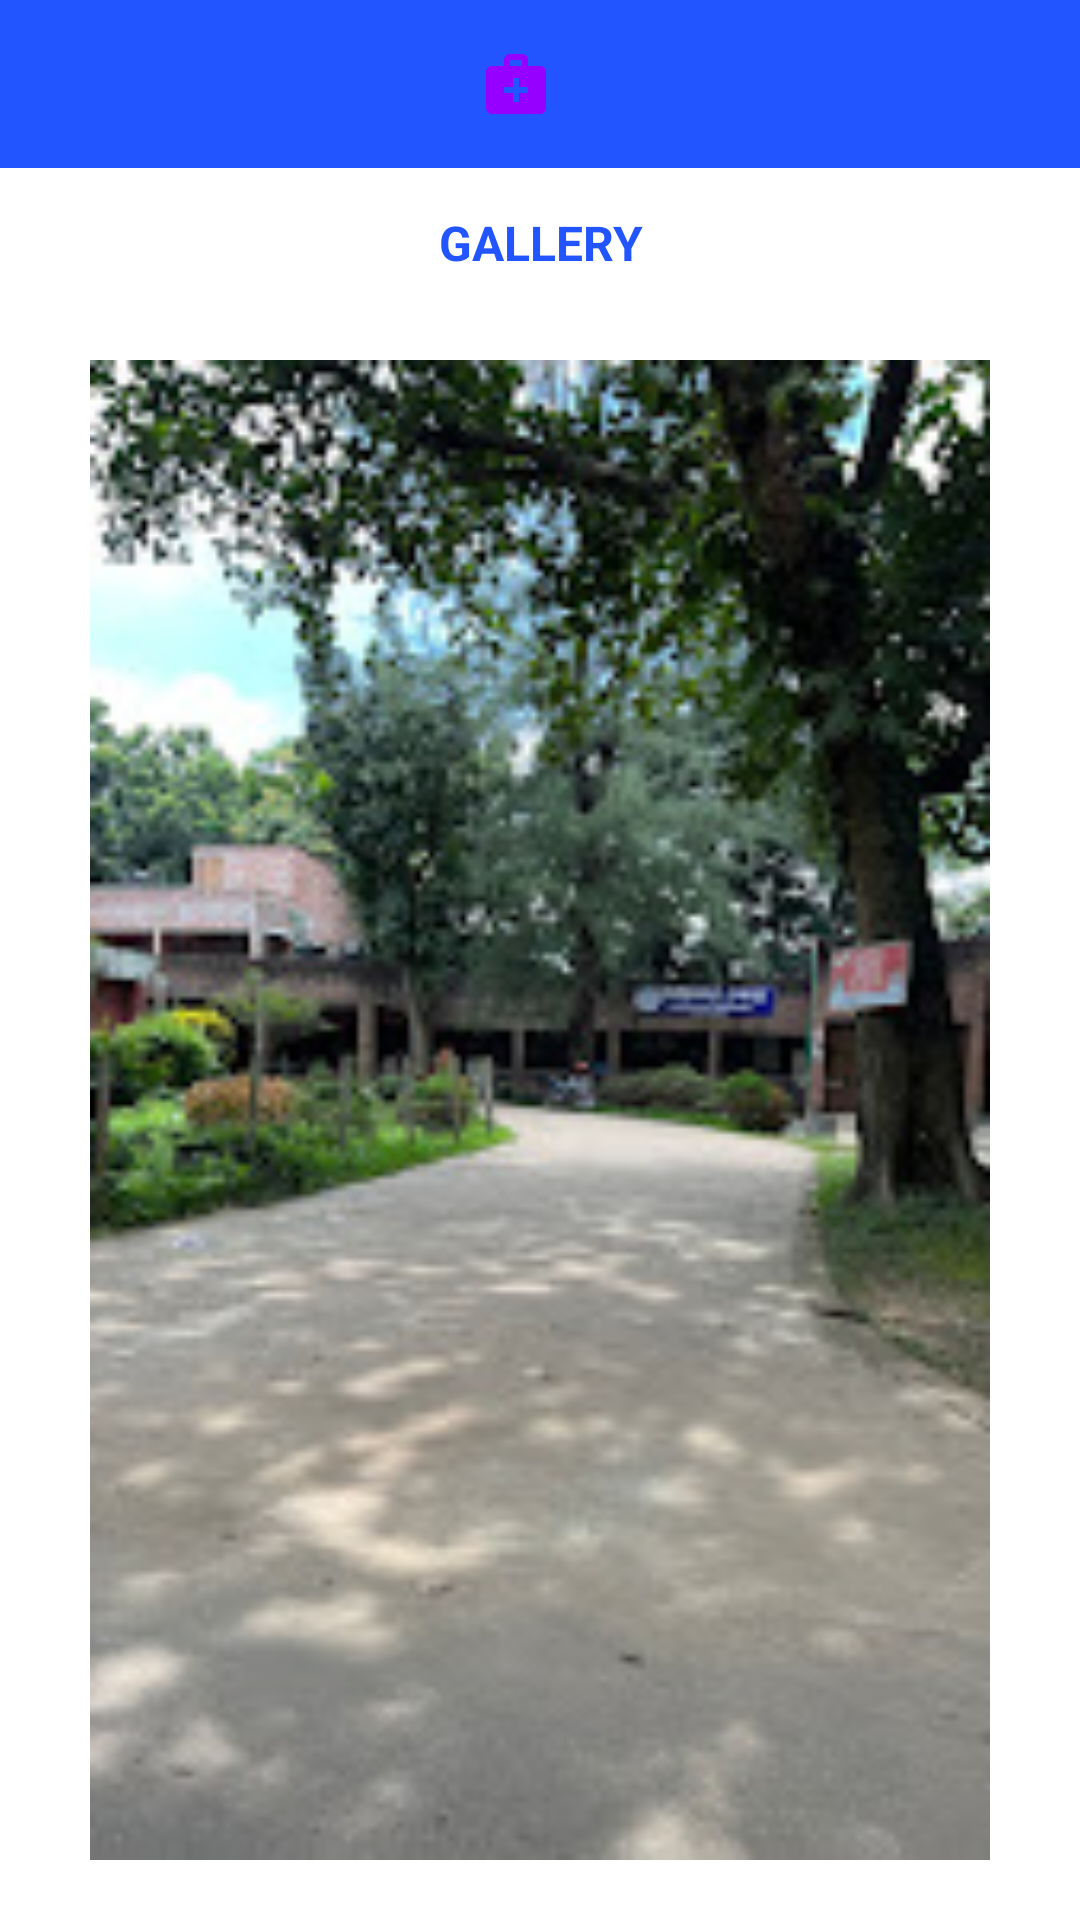

This screen was rendered from an Android layout file. Write that file and the resources it references.
<!-- AndroidManifest.xml: application theme Theme.JUMEDICAL -->
<!-- res/layout/activity_gallery.xml -->
<?xml version="1.0" encoding="utf-8"?>
<androidx.drawerlayout.widget.DrawerLayout xmlns:android="http://schemas.android.com/apk/res/android"
    xmlns:app="http://schemas.android.com/apk/res-auto"
    xmlns:tools="http://schemas.android.com/tools"
    android:layout_width="match_parent"
    android:layout_height="match_parent"
    tools:context=".MainActivity"
    android:id="@+id/drawerlayout13"
    android:fitsSystemWindows="true"
    tools:openDrawer="start">
    <com.google.android.material.navigation.NavigationView
        android:layout_width="wrap_content"
        android:layout_height="match_parent"
        android:id="@+id/navigation_view13"
        app:headerLayout="@layout/header"
        app:menu="@menu/main_menu"
        android:layout_gravity="start"/>


    <RelativeLayout
        android:layout_width="match_parent"
        android:layout_height="match_parent">
        <androidx.appcompat.widget.Toolbar
            android:layout_width="match_parent"
            android:layout_height="wrap_content"
            android:id="@+id/toolbar13"
            android:theme="@style/Theme.AppCompat.DayNight.DarkActionBar"
            android:background="#2255FF"
            tools:ignore="MissingConstraints" >
            <ImageView
                android:layout_width="wrap_content"
                android:layout_height="wrap_content"
                android:src="@drawable/medical_logo"
                android:layout_marginStart="160dp"
                />
        </androidx.appcompat.widget.Toolbar>
        <TextView
            android:layout_width="match_parent"
            android:layout_height="wrap_content"
            android:gravity="center"
            android:text="GALLERY"
            android:textStyle="bold"
            android:textColor="#2255FF"
            android:textSize="16dp"
            android:layout_marginTop="50dp"
            android:padding="20dp"/>

        <ViewFlipper
            android:layout_width="match_parent"
            android:layout_height="650dp"
            android:layout_marginTop="100dp"
            android:flipInterval="2000"
            android:autoStart="true"
            android:inAnimation="@android:anim/slide_in_left"
            android:padding="20dp"
            >
            <ImageView
                android:layout_width="match_parent"
                android:layout_height="match_parent"
                android:id="@+id/img1"
                android:src="@drawable/jumedi4"/>
            <ImageView
                android:layout_width="match_parent"
                android:layout_height="match_parent"
                android:id="@+id/img2"
                android:src="@drawable/jumedi1"/>
            <ImageView
                android:layout_width="match_parent"
                android:layout_height="match_parent"
                android:id="@+id/img3"
                android:src="@drawable/jumedi2"/>
            <ImageView
                android:layout_width="match_parent"
                android:layout_height="match_parent"
                android:id="@+id/img4"
                android:src="@drawable/jumedi3"/>
            <ImageView
                android:layout_width="match_parent"
                android:layout_height="match_parent"
                android:id="@+id/img5"
                android:src="@drawable/jumedi5"/>


        </ViewFlipper>
    </RelativeLayout>
</androidx.drawerlayout.widget.DrawerLayout>
<!-- res/layout/header.xml (included above) -->
<?xml version="1.0" encoding="utf-8"?>
<LinearLayout xmlns:android="http://schemas.android.com/apk/res/android"
    android:orientation="vertical"
    android:layout_width="match_parent"
    android:layout_height="200dp"
    android:background="#2255FF"
    android:gravity="bottom"
    android:padding="30dp">
    <ImageView
        android:layout_width="75dp"
        android:layout_height="75dp"
        android:src="@drawable/medical_logo"
        />
    <TextView
        android:layout_width="wrap_content"
        android:layout_height="wrap_content"
        android:text="JU MEDICARE"
        android:textStyle="bold"
        android:textColor="@color/white"
        android:fontFamily="sans-serif-condensed"/>

</LinearLayout>
<!-- resources referenced by this layout -->
<resources>
  <!-- drawable jumedi1: jpg bitmap (drawable, 9790 bytes) -->
  <!-- drawable jumedi2: jpg bitmap (drawable, 645247 bytes) -->
  <!-- drawable jumedi3: jpg bitmap (drawable, 334306 bytes) -->
  <!-- drawable jumedi4: jpg bitmap (drawable, 18431 bytes) -->
  <!-- drawable jumedi5: jpg bitmap (drawable, 161888 bytes) -->
  <!-- drawable medical_logo (drawable) -->
  <vector android:height="24dp" android:tint="#9500FE"
      android:viewportHeight="24" android:viewportWidth="24"
      android:width="24dp" xmlns:android="http://schemas.android.com/apk/res/android">
      <path android:fillColor="@android:color/white" android:pathData="M20,6h-4V4c0,-1.1 -0.9,-2 -2,-2h-4C8.9,2 8,2.9 8,4v2H4C2.9,6 2,6.9 2,8v12c0,1.1 0.9,2 2,2h16c1.1,0 2,-0.9 2,-2V8C22,6.9 21.1,6 20,6zM10,4h4v2h-4V4zM16,15h-3v3h-2v-3H8v-2h3v-3h2v3h3V15z"/>
  </vector>
  <style name="Theme.JUMEDICAL" parent="Theme.MaterialComponents.DayNight.NoActionBar">
          
          <item name="colorPrimary">@color/purple_500</item>
          <item name="colorPrimaryVariant">@color/purple_700</item>
          <item name="colorOnPrimary">@color/white</item>
          
          <item name="colorSecondary">@color/teal_200</item>
          <item name="colorSecondaryVariant">@color/teal_700</item>
          <item name="colorOnSecondary">@color/black</item>
          
          <item name="android:statusBarColor" tools:targetApi="21">?attr/colorPrimaryVariant</item>
          
      </style>
  <!-- not gathered from this repository: default colours our renderer supplied (Android Studio template values) -->
  <color name="purple_500">#FF6200EE</color>
  <color name="purple_700">#FF3700B3</color>
  <color name="teal_200">#FF03DAC5</color>
  <color name="teal_700">#FF018786</color>
  <color name="black">#FF000000</color>
  <color name="white">#FFFFFFFF</color>
</resources>
